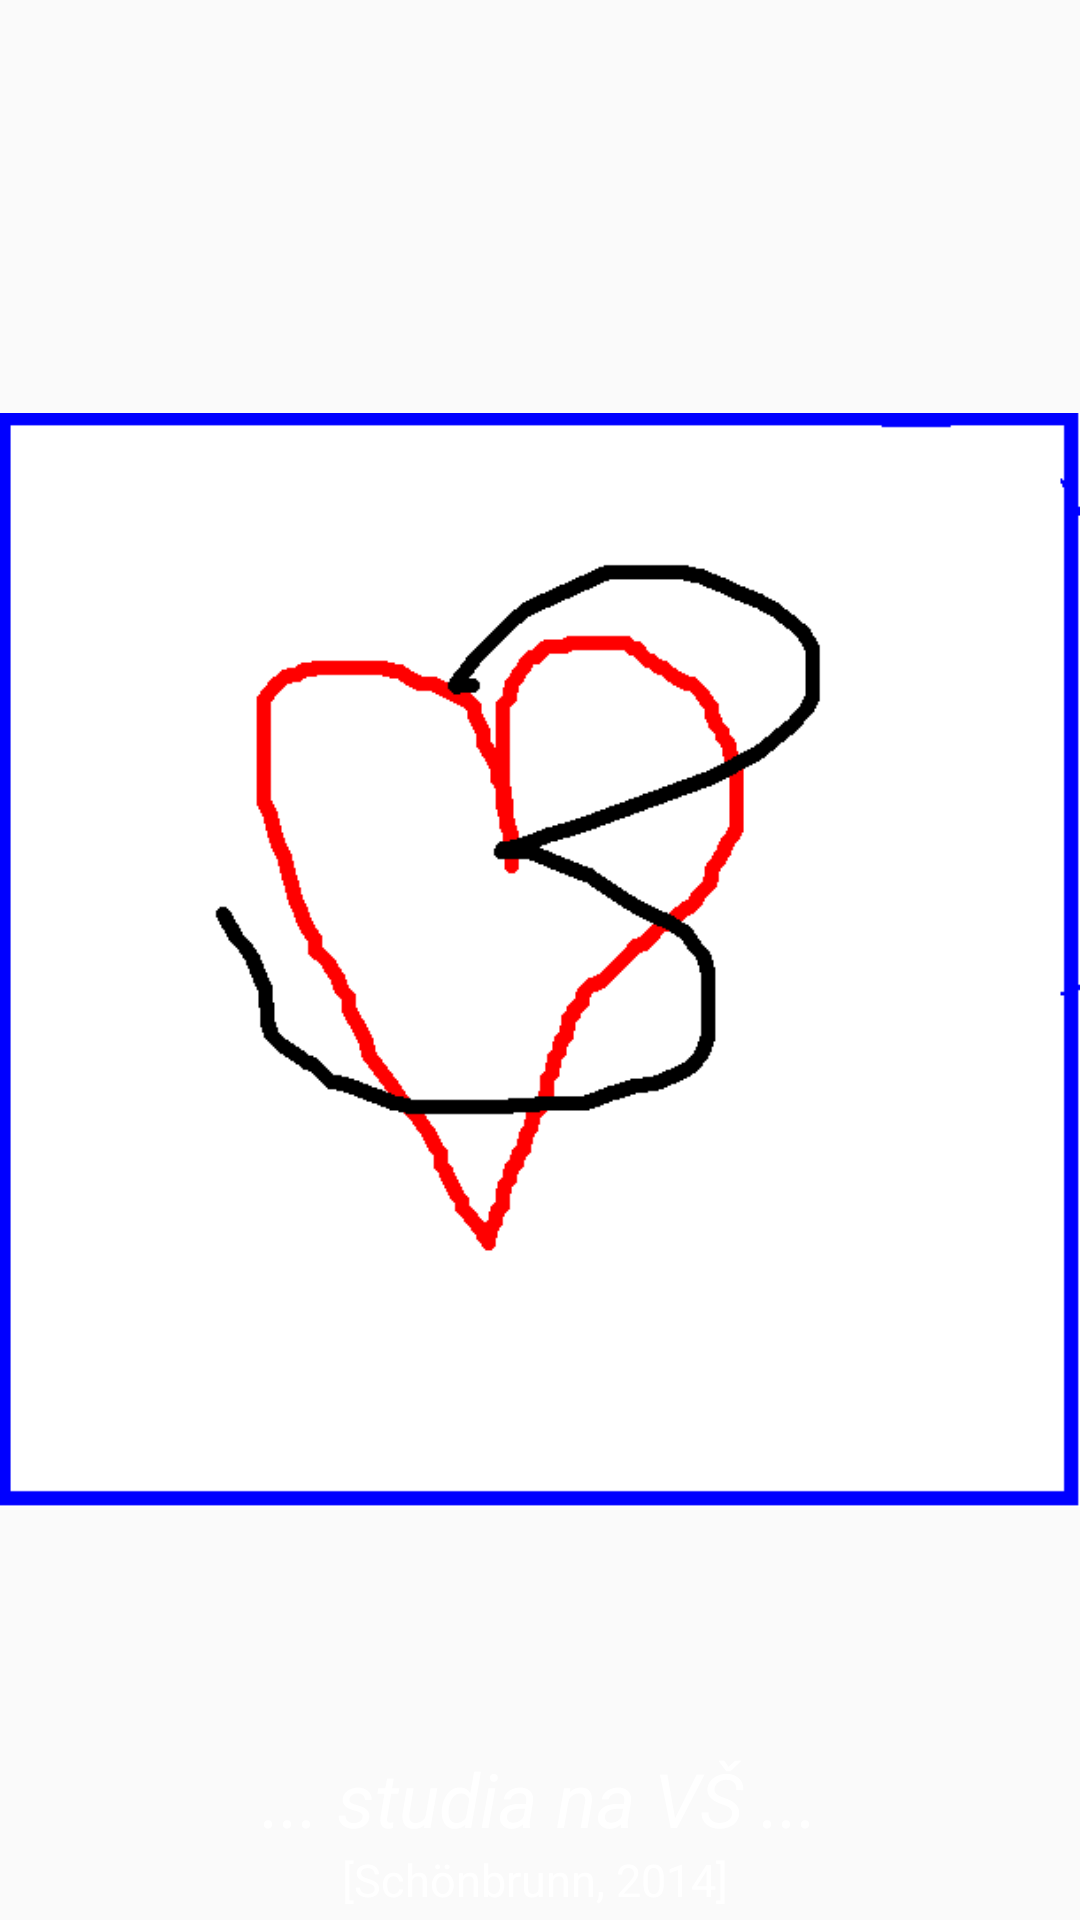

Write the Android layout XML for this screen, with the resource values it uses.
<!-- AndroidManifest.xml: application theme AppTheme -->
<!-- res/layout/page_four.xml -->
<?xml version="1.0" encoding="utf-8"?>
<RelativeLayout xmlns:android="http://schemas.android.com/apk/res/android"
    xmlns:tools="http://schemas.android.com/tools"
    android:layout_width="fill_parent"
    android:layout_height="fill_parent"
    android:orientation="vertical"
    tools:context=".PageFour">

    <ImageView
        android:layout_width="fill_parent"
        android:layout_height="fill_parent"
        android:src="@drawable/img3" />

    <TextView
        android:id="@+id/year"
        android:text="@string/year4"
        style="@style/TxtViewYear" />
    <TextView
        android:id="@+id/desc"
        android:text="@string/desc3"
        style="@style/TxtViewDesc"/>

</RelativeLayout>
<!-- resources referenced by this layout -->
<resources>
  <!-- drawable img3: png bitmap (drawable, 6953 bytes) -->
  <string name="desc3">... studia na VŠ ...</string>
  <string name="year4">[Schönbrunn, 2014]</string>
  <style name="TxtViewDesc">
          <item name="android:layout_width">fill_parent</item>
          <item name="android:layout_height">wrap_content</item>
          <item name="android:textSize">25dp</item>
          <item name="android:textStyle">italic</item>
          <item name="android:textColor">#FFFFFF</item>
          <item name="android:layout_marginLeft">30px</item>
          <item name="android:layout_marginRight">30px</item>
          <item name="android:layout_marginBottom">0px</item>
          <item name="android:layout_marginTop">0px</item>
          <item name="android:layout_above">@id/year</item>
          <item name="android:textAlignment">center</item>
      </style>
  <style name="TxtViewYear">
          <item name="android:layout_width">fill_parent</item>
          <item name="android:layout_height">wrap_content</item>
          <item name="android:textSize">15dp</item>
          <item name="android:textColor">#FFFFFF</item>
          <item name="android:layout_marginLeft">30px</item>
          <item name="android:layout_marginRight">40px</item>
          <item name="android:layout_marginBottom">10px</item>
          <item name="android:layout_marginTop">0px</item>
          <item name="android:layout_alignParentBottom">true</item>
          <item name="android:textAlignment">center</item>
      </style>
  <style name="AppTheme" parent="Theme.AppCompat.Light.DarkActionBar">
          
          <item name="colorPrimary">@color/colorPrimary</item>
          <item name="colorPrimaryDark">@color/colorPrimaryDark</item>
          <item name="colorAccent">@color/colorAccent</item>
      </style>
  <color name="colorPrimary">#7B1FA2</color>
  <color name="colorPrimaryDark">#CE93D8</color>
  <color name="colorAccent">#AB47BC</color>
</resources>
